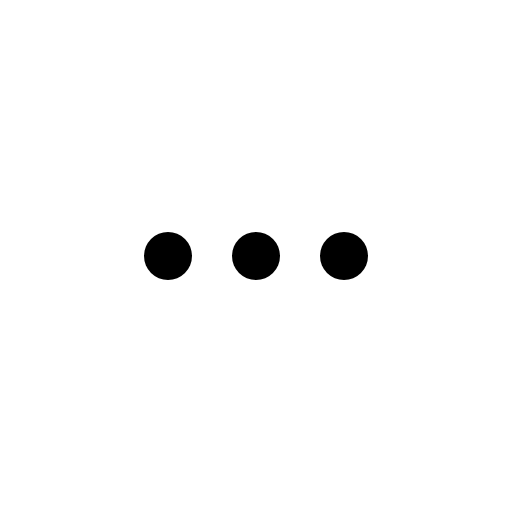
t = 0.00 s
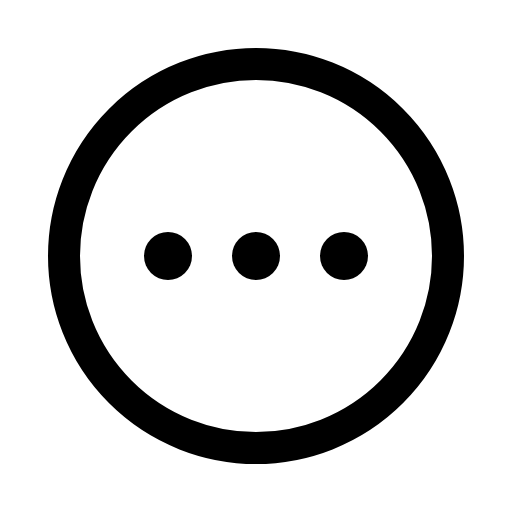
t = 0.38 s
t = 0.75 s: frame unchanged from t = 0.38 s, image omitted
t = 1.13 s: frame unchanged from t = 0.38 s, image omitted

The animated SVG that drew these frames (rendered in a browser with its animation timeline set to each time). Animation: 1 CSS @keyframes rule; one cycle of 1.50 s, repeats indefinitely.

<svg xmlns="http://www.w3.org/2000/svg" viewBox="0 0 256 256">
  <style>
    .draw-line {
      stroke-dasharray: 2000;
      stroke-dashoffset: 0;
    }
    svg:hover .draw-line {
      animation: phosphor-draw-in 1.5s ease-in-out infinite;
    }
    @keyframes phosphor-draw-in {
      0%   { stroke-dashoffset: 2000; }
      100% { stroke-dashoffset: 0; }
    }
  </style><rect width="256" height="256" fill="none"/><circle cx="128" cy="128" r="96" fill="none" stroke="currentColor" stroke-miterlimit="10" stroke-width="16" class="draw-line" pathLength="1" style="animation-delay: 0s"/><circle cx="128" cy="128" r="12"/><circle cx="172" cy="128" r="12"/><circle cx="84" cy="128" r="12"/></svg>
